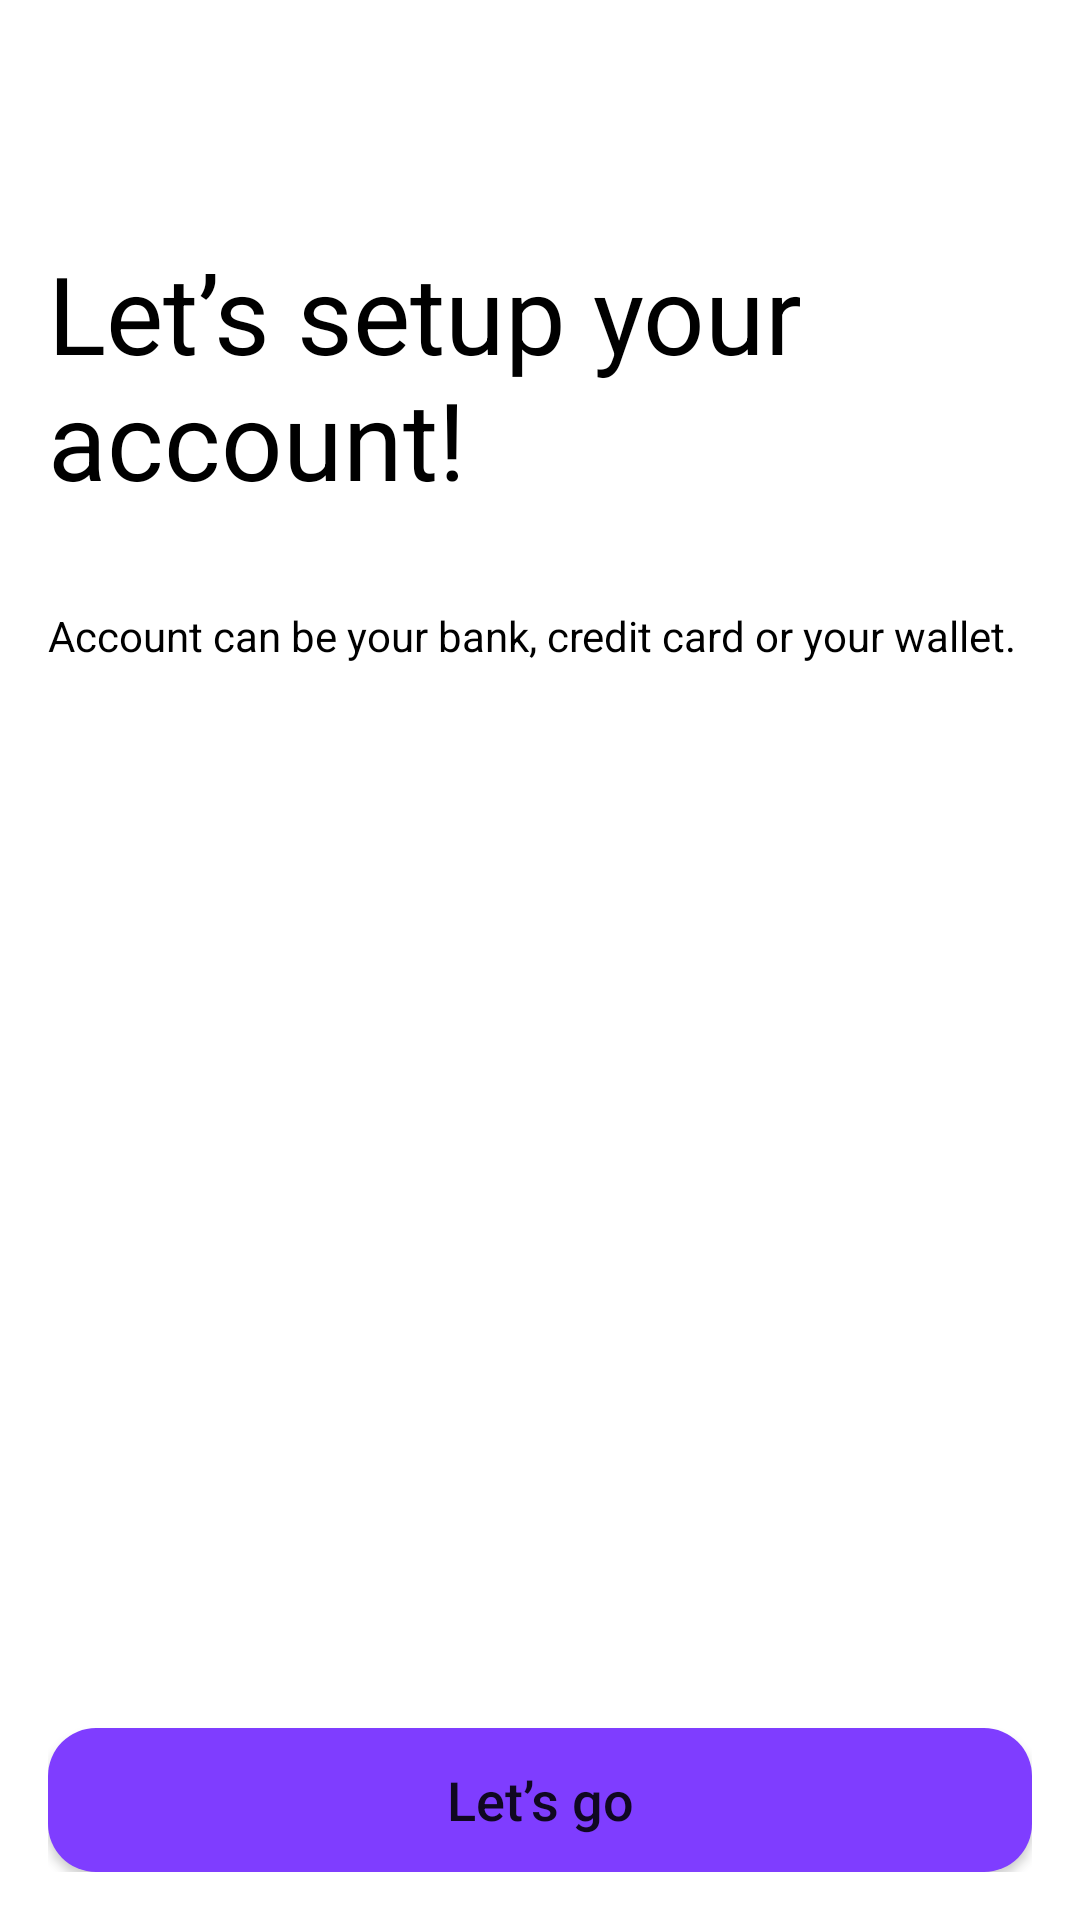

Write the Android layout XML for this screen, with the resource values it uses.
<!-- AndroidManifest.xml: application theme Theme.ExpenseTracker -->
<!-- res/layout/fragment_setup_account.xml -->
<?xml version="1.0" encoding="utf-8"?>
<androidx.constraintlayout.widget.ConstraintLayout xmlns:android="http://schemas.android.com/apk/res/android"
    xmlns:app="http://schemas.android.com/apk/res-auto"
    xmlns:tools="http://schemas.android.com/tools"
    android:layout_width="match_parent"
    android:layout_height="match_parent"
    android:padding="16dp"
    tools:context=".fragments.SetupAccountFragment">

    <TextView
        android:id="@+id/textView16"
        android:layout_width="match_parent"
        android:layout_height="wrap_content"
        android:layout_marginTop="64dp"
        android:text="Let’s setup your account!"
        android:textColor="@color/black"
        android:textSize="36sp"
        app:layout_constraintStart_toStartOf="parent"
        app:layout_constraintTop_toTopOf="parent" />

    <TextView
        android:id="@+id/textView17"
        android:layout_width="wrap_content"
        android:layout_height="wrap_content"
        android:layout_marginTop="32dp"
        android:text="Account can be your bank, credit card or your wallet."
        android:textColor="@color/black"
        app:layout_constraintStart_toStartOf="parent"
        app:layout_constraintTop_toBottomOf="@+id/textView16" />

    <Button
        android:clickable="true"
        android:focusable="true"
        android:foreground="?android:attr/actionBarItemBackground"
        android:id="@+id/letsGoButton"
        android:layout_width="match_parent"
        android:layout_height="wrap_content"
        android:background="@drawable/custom_button"
        android:text="Let’s go"
        android:textAllCaps="false"
        android:textSize="18sp"
        app:backgroundTint="@null"
        app:layout_constraintBottom_toBottomOf="parent"
        app:layout_constraintEnd_toEndOf="parent"
        app:layout_constraintStart_toStartOf="parent" />

</androidx.constraintlayout.widget.ConstraintLayout>
<!-- resources referenced by this layout -->
<resources>
  <color name="black">#FF000000</color>
  <!-- drawable custom_button (drawable) -->
  <?xml version="1.0" encoding="utf-8"?>
  <shape xmlns:android="http://schemas.android.com/apk/res/android"
      android:shape="rectangle">
      <solid android:color="@color/violet_100" />
      <corners android:radius="16dp" />
  </shape>
  <style name="Theme.ExpenseTracker" parent="Theme.MaterialComponents.DayNight.NoActionBar">
          
          <item name="colorPrimary">@color/violet_100</item>
          <item name="colorPrimaryVariant">@color/violet_100</item>
          <item name="colorOnPrimary">@color/white</item>
          
          <item name="colorSecondary">@color/teal_200</item>
          <item name="colorSecondaryVariant">@color/teal_700</item>
          <item name="colorOnSecondary">@color/black</item>
          
          <item name="android:statusBarColor" tools:targetApi="l">?attr/colorPrimaryVariant</item>
          
      </style>
  <color name="violet_100">#7F3DFF</color>
  <color name="white">#FFFFFFFF</color>
  <color name="teal_200">#FF03DAC5</color>
  <color name="teal_700">#FF018786</color>
</resources>
